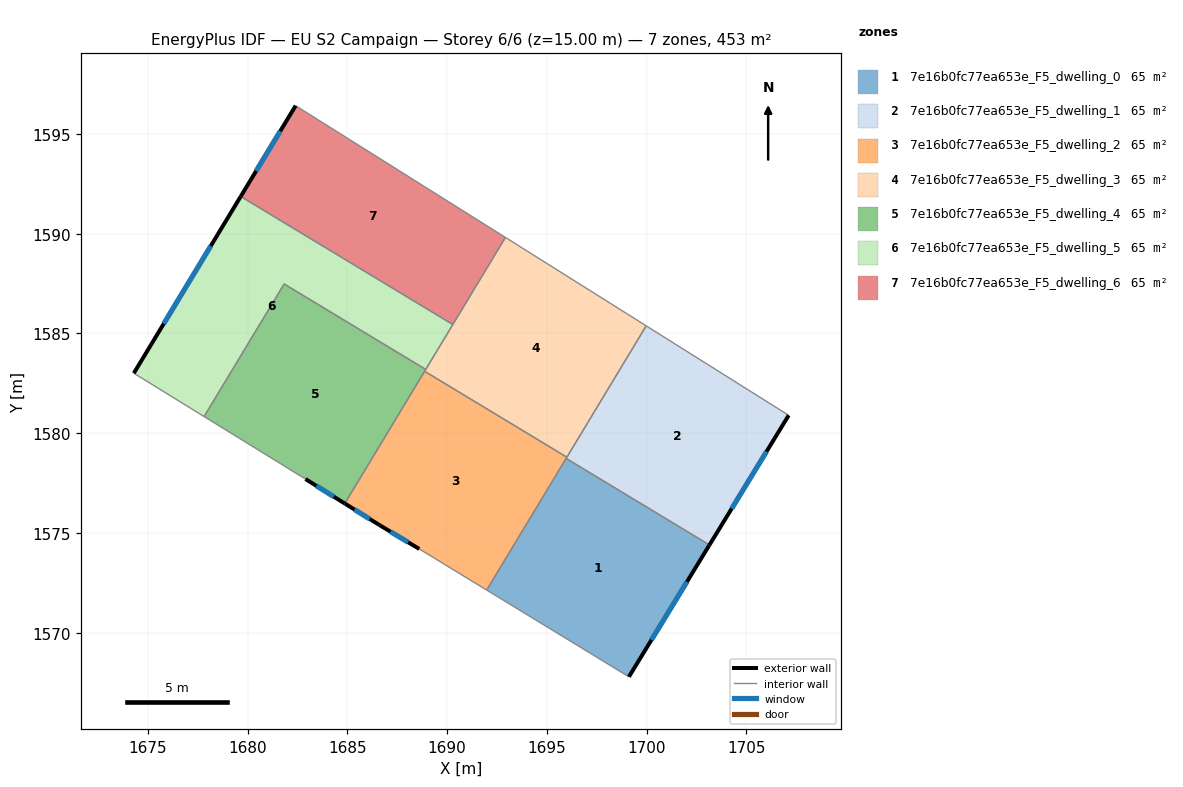
=== STOREY PLAN SPEC (per zone: floor XY polygon, exterior-wall plan segments, windows/doors) ===
zone 1: 7e16b0fc77ea653e_F5_dwelling_0  (64.7 m²)
  floor: (1703.15, 1574.40) (1699.11, 1567.79) (1691.98, 1572.14) (1695.96, 1578.74)
  exterior wall: (1699.11, 1567.79) – (1703.15, 1574.40)  [7.7 m]
    window: (1700.24, 1569.64) – (1702.02, 1572.55)  [4.5 m²]
  interior walls: 3
zone 2: 7e16b0fc77ea653e_F5_dwelling_1  (64.7 m²)
  floor: (1707.12, 1580.90) (1703.15, 1574.40) (1695.96, 1578.74) (1699.98, 1585.38)
  exterior wall: (1703.15, 1574.40) – (1707.12, 1580.90)  [7.6 m]
    window: (1704.26, 1576.22) – (1706.01, 1579.08)  [4.4 m²]
  interior walls: 4
zone 3: 7e16b0fc77ea653e_F5_dwelling_2  (64.7 m²)
  floor: (1696.00, 1578.80) (1691.98, 1572.14) (1688.60, 1574.20) (1686.60, 1575.40) (1684.87, 1576.48) (1688.87, 1583.10)
  exterior wall: (1686.60, 1575.40) – (1688.60, 1574.20)  [2.3 m]
    window: (1687.16, 1575.06) – (1688.04, 1574.53)  [1.4 m²]
  exterior wall: (1684.87, 1576.48) – (1686.60, 1575.40)  [2.0 m]
    window: (1685.36, 1576.17) – (1686.12, 1575.70)  [1.2 m²]
  interior walls: 5
zone 4: 7e16b0fc77ea653e_F5_dwelling_3  (64.7 m²)
  floor: (1699.98, 1585.38) (1696.00, 1578.80) (1688.87, 1583.10) (1692.92, 1589.81)
  interior walls: 6
zone 5: 7e16b0fc77ea653e_F5_dwelling_4  (64.7 m²)
  floor: (1688.93, 1583.20) (1684.87, 1576.48) (1682.90, 1577.70) (1677.82, 1580.83) (1681.83, 1587.48)
  exterior wall: (1682.90, 1577.70) – (1684.87, 1576.48)  [2.3 m]
    window: (1683.45, 1577.36) – (1684.32, 1576.82)  [1.3 m²]
  interior walls: 5
zone 6: 7e16b0fc77ea653e_F5_dwelling_5  (64.7 m²)
  floor: (1690.29, 1585.45) (1688.93, 1583.20) (1681.83, 1587.48) (1677.82, 1580.83) (1674.30, 1583.01) (1679.65, 1591.87)
  exterior wall: (1679.65, 1591.87) – (1674.30, 1583.01)  [10.4 m]
    window: (1678.15, 1589.38) – (1675.80, 1585.49)  [6.0 m²]
  interior walls: 5
zone 7: 7e16b0fc77ea653e_F5_dwelling_6  (64.7 m²)
  floor: (1692.92, 1589.81) (1690.29, 1585.45) (1679.65, 1591.87) (1682.41, 1596.42)
  exterior wall: (1682.41, 1596.42) – (1679.65, 1591.87)  [5.3 m]
    window: (1681.63, 1595.14) – (1680.43, 1593.14)  [3.1 m²]
  interior walls: 3

=== DERIVED (storey summary) ===
Building: EU S2 Campaign
Storey: 6 of 6  (floor level z = 15.00 m)
Storey gross floor area: 452.7 m²
Zones on this storey: 7
  - 7e16b0fc77ea653e_F5_dwelling_0: floor 64.7 m²; exterior wall 7.7 m (23.2 m²); 1 window(s) 4.5 m²; WWR 19.3%
  - 7e16b0fc77ea653e_F5_dwelling_1: floor 64.7 m²; exterior wall 7.6 m (22.8 m²); 1 window(s) 4.4 m²; WWR 19.3%
  - 7e16b0fc77ea653e_F5_dwelling_2: floor 64.7 m²; exterior wall 4.4 m (13.1 m²); 2 window(s) 2.5 m²; WWR 19.3%
  - 7e16b0fc77ea653e_F5_dwelling_3: floor 64.7 m²
  - 7e16b0fc77ea653e_F5_dwelling_4: floor 64.7 m²; exterior wall 2.3 m (7.0 m²); 1 window(s) 1.3 m²; WWR 19.3%
  - 7e16b0fc77ea653e_F5_dwelling_5: floor 64.7 m²; exterior wall 10.4 m (31.1 m²); 1 window(s) 6.0 m²; WWR 19.3%
  - 7e16b0fc77ea653e_F5_dwelling_6: floor 64.7 m²; exterior wall 5.3 m (15.9 m²); 1 window(s) 3.1 m²; WWR 19.3%
Zone adjacency (shared interzone walls):
  - 7e16b0fc77ea653e_F5_dwelling_0 ↔ 7e16b0fc77ea653e_F5_dwelling_1
  - 7e16b0fc77ea653e_F5_dwelling_0 ↔ 7e16b0fc77ea653e_F5_dwelling_2
  - 7e16b0fc77ea653e_F5_dwelling_1 ↔ 7e16b0fc77ea653e_F5_dwelling_2
  - 7e16b0fc77ea653e_F5_dwelling_1 ↔ 7e16b0fc77ea653e_F5_dwelling_3
  - 7e16b0fc77ea653e_F5_dwelling_2 ↔ 7e16b0fc77ea653e_F5_dwelling_3
  - 7e16b0fc77ea653e_F5_dwelling_2 ↔ 7e16b0fc77ea653e_F5_dwelling_4
  - 7e16b0fc77ea653e_F5_dwelling_3 ↔ 7e16b0fc77ea653e_F5_dwelling_4
  - 7e16b0fc77ea653e_F5_dwelling_3 ↔ 7e16b0fc77ea653e_F5_dwelling_5
  - 7e16b0fc77ea653e_F5_dwelling_3 ↔ 7e16b0fc77ea653e_F5_dwelling_6
  - 7e16b0fc77ea653e_F5_dwelling_4 ↔ 7e16b0fc77ea653e_F5_dwelling_5
  - 7e16b0fc77ea653e_F5_dwelling_5 ↔ 7e16b0fc77ea653e_F5_dwelling_6